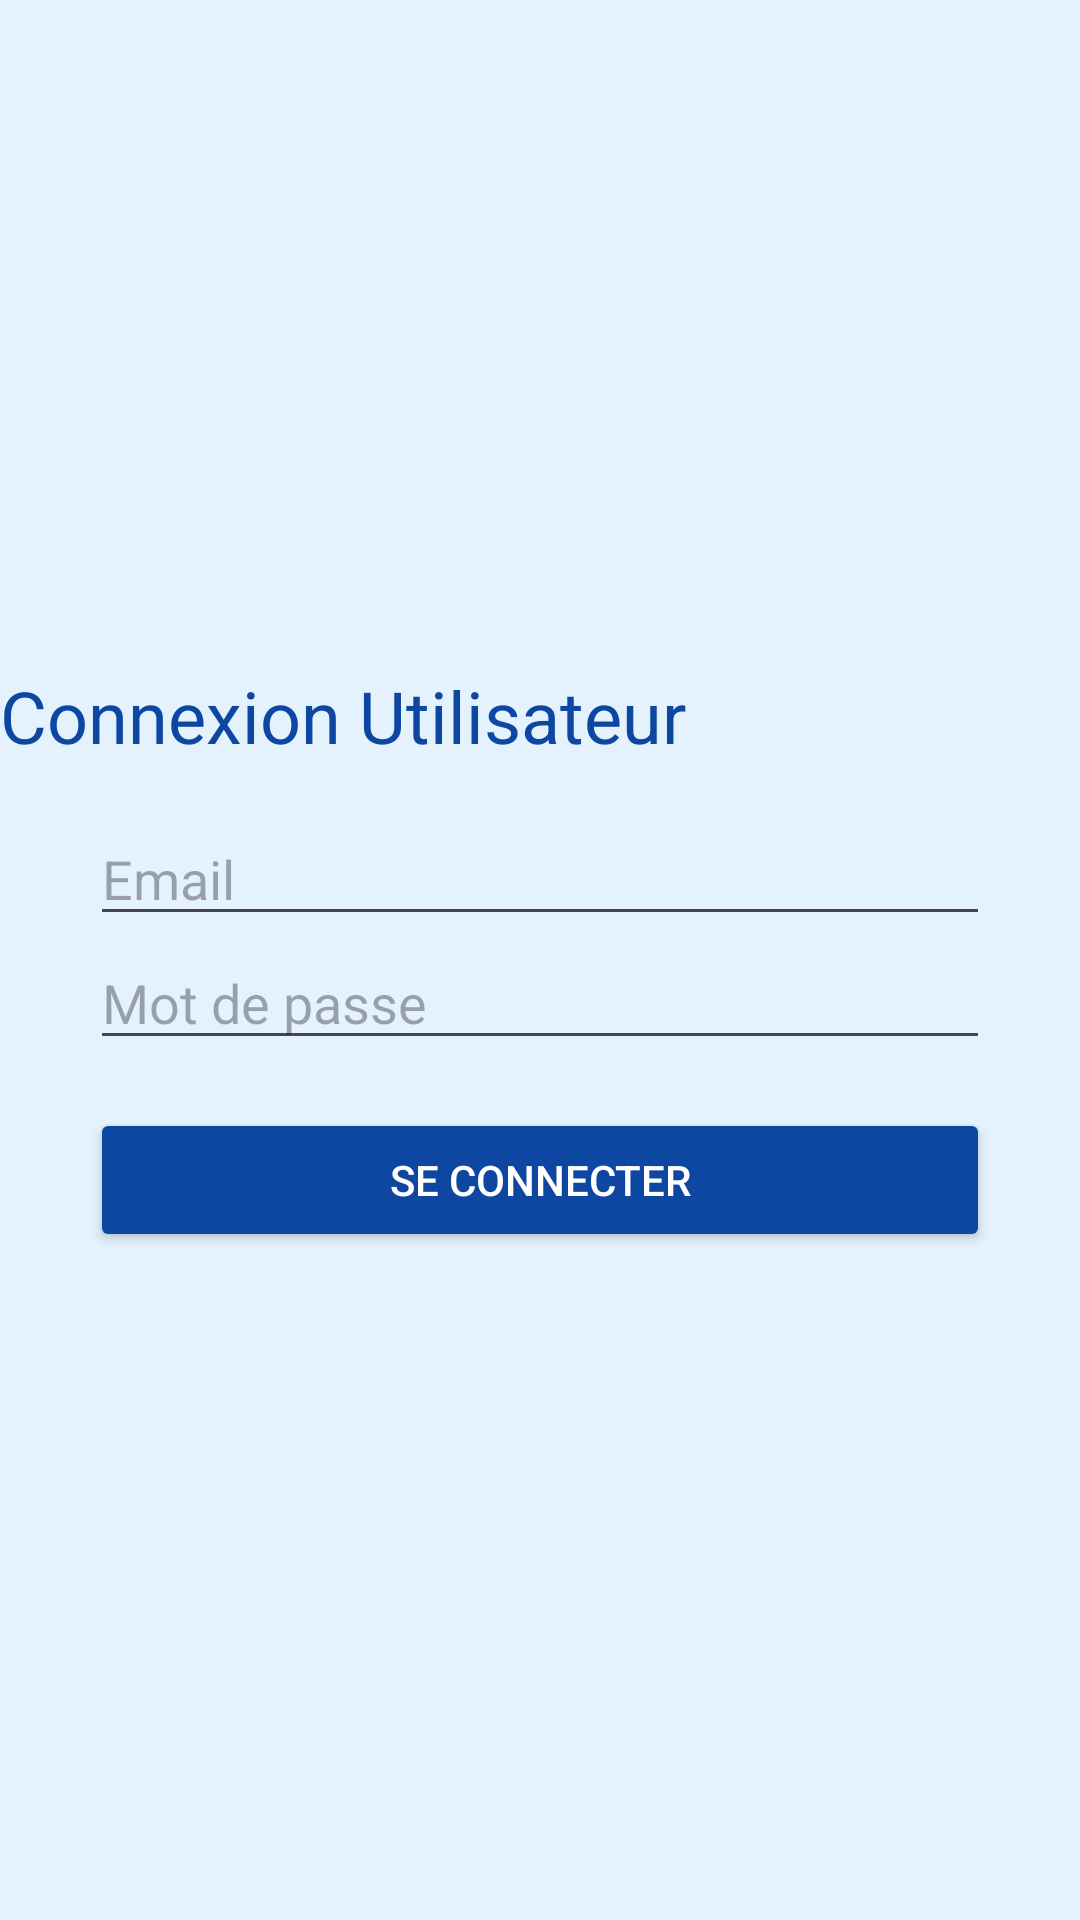

Layout XML and referenced resources for this Android screen:
<!-- AndroidManifest.xml: application theme Theme.GestionDesIncidents -->
<!-- res/layout/activity_user_login.xml -->
<?xml version="1.0" encoding="utf-8"?>
<androidx.constraintlayout.widget.ConstraintLayout xmlns:android="http://schemas.android.com/apk/res/android"
    xmlns:tools="http://schemas.android.com/tools"
    android:id="@+id/main"
    android:layout_width="match_parent"
    android:layout_height="match_parent"
    tools:context=".UserLoginActivity">


    <LinearLayout xmlns:android="http://schemas.android.com/apk/res/android"
        android:layout_width="match_parent"
        android:layout_height="match_parent"
        android:gravity="center"
        android:orientation="vertical"
        android:background="#E3F2FD">

        <TextView
            android:text="Connexion Utilisateur"
            android:textSize="24sp"
            android:textColor="#0D47A1"
            android:layout_marginBottom="16dp"
            android:layout_height="wrap_content"
            android:layout_width="match_parent"/>

        <EditText
            android:id="@+id/emailInput"
            android:hint="Email"
            android:layout_width="300dp"
            android:layout_height="wrap_content"
            android:inputType="textEmailAddress"/>

        <EditText
            android:id="@+id/passwordInput"
            android:hint="Mot de passe"
            android:layout_width="300dp"
            android:layout_height="wrap_content"
            android:inputType="textPassword"/>

        <Button
            android:id="@+id/loginButton"
            android:text="Se connecter"
            android:layout_width="300dp"
            android:layout_height="wrap_content"
            android:backgroundTint="#0D47A1"
            android:textColor="#FFFFFF"
            android:layout_marginTop="16dp"/>
    </LinearLayout>

</androidx.constraintlayout.widget.ConstraintLayout>
<!-- resources referenced by this layout -->
<resources>
  <style name="Theme.GestionDesIncidents" parent="Base.Theme.GestionDesIncidents" />
  <style name="Base.Theme.GestionDesIncidents" parent="Theme.Material3.DayNight.NoActionBar">
          
          
      </style>
</resources>
